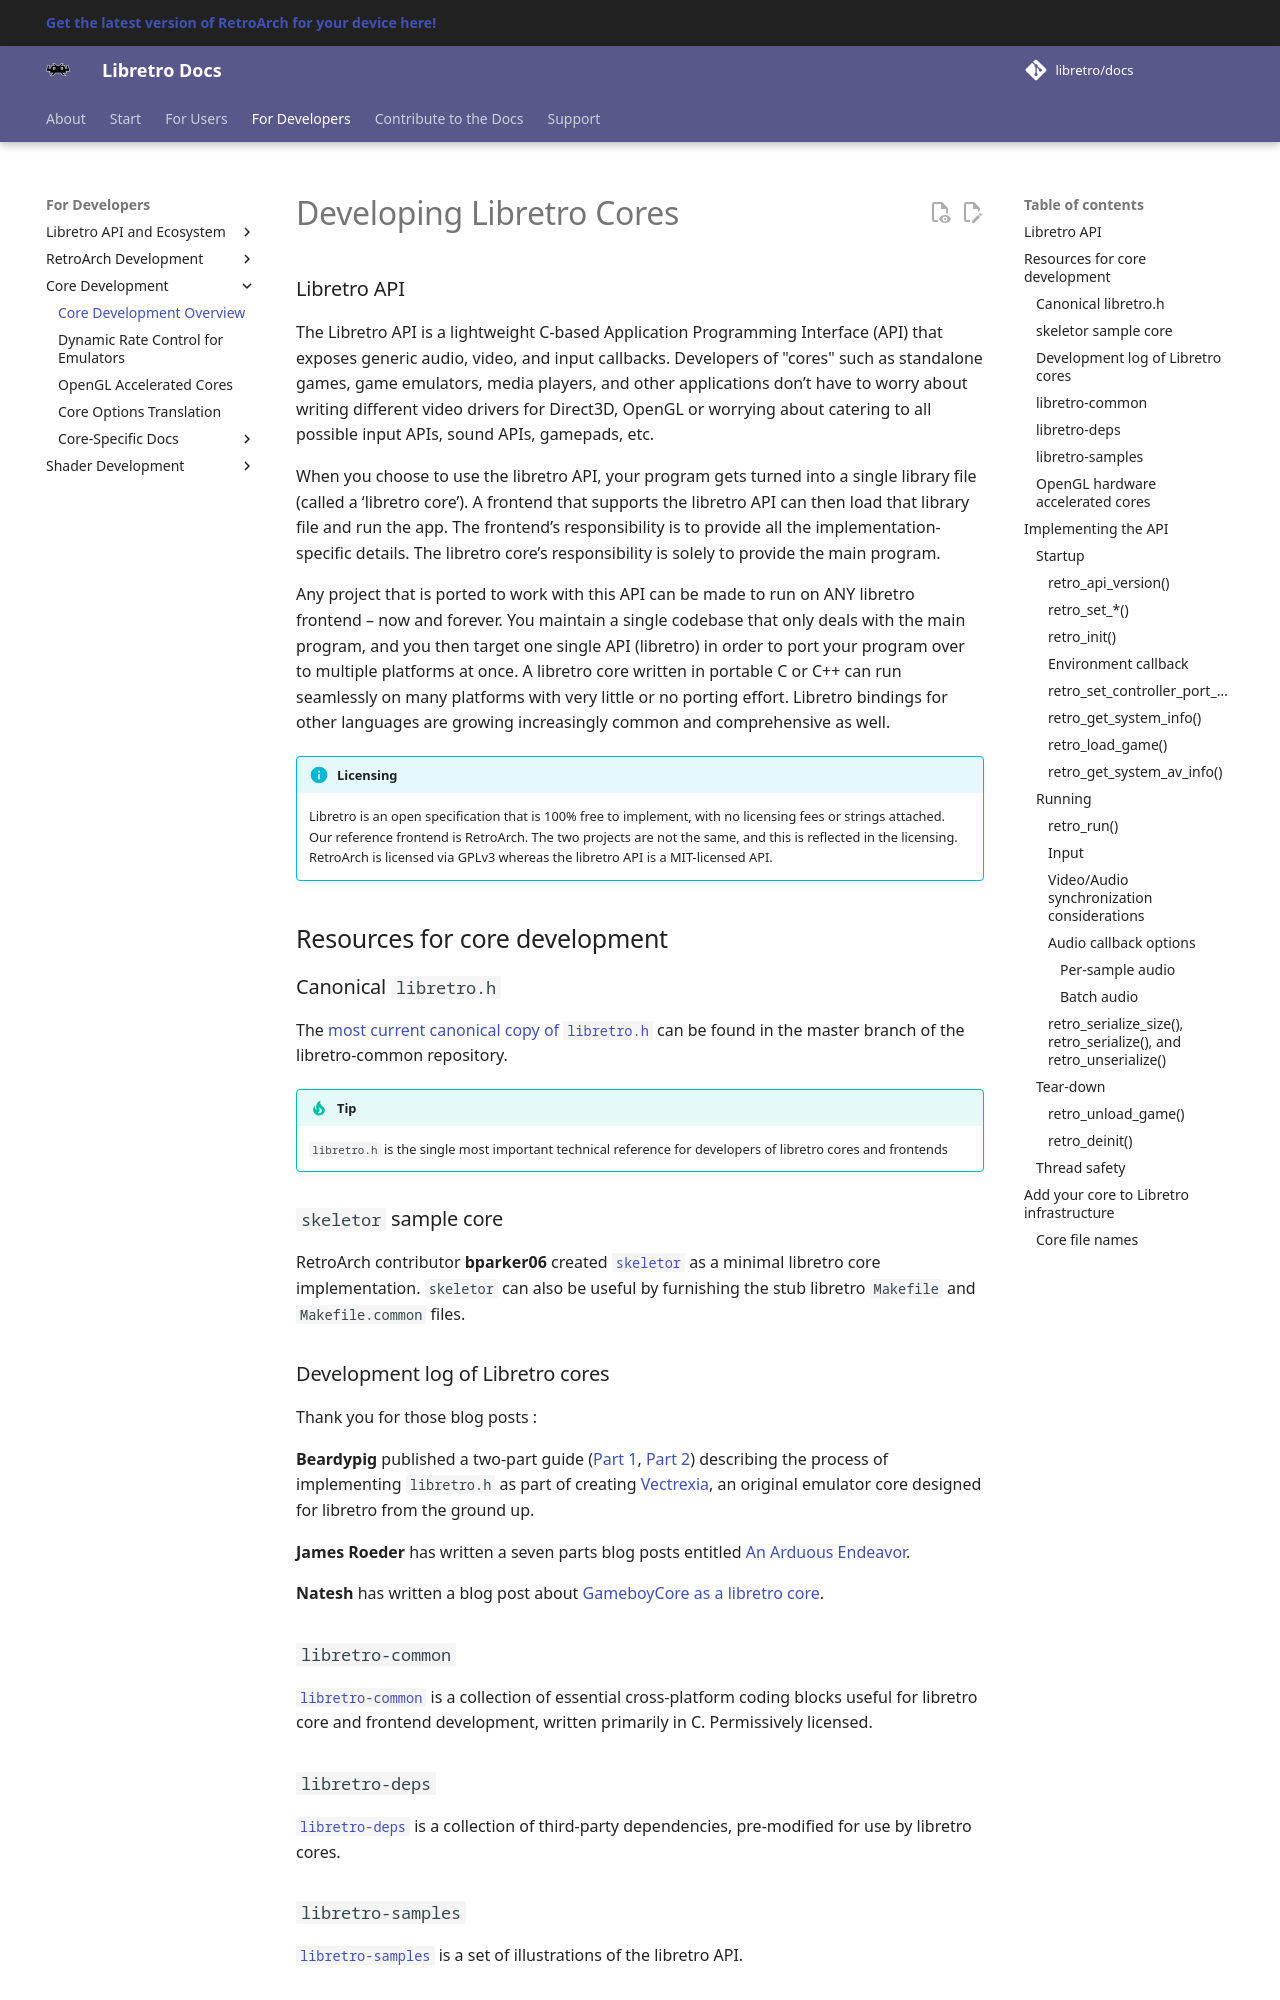

repository: libretro/docs · page: development/cores/developing-cores/index.html · generator: mkdocs

# Developing Libretro Cores

### Libretro API

The Libretro API is a lightweight C-based Application Programming Interface (API) that exposes generic audio, video, and input callbacks. Developers of "cores" such as standalone games, game emulators, media players, and other applications don’t have to worry about writing different video drivers for Direct3D, OpenGL or worrying about catering to all possible input APIs, sound APIs, gamepads, etc.

When you choose to use the libretro API, your program gets turned into a single library file (called a ‘libretro core’). A frontend that supports the libretro API can then load that library file and run the app. The frontend’s responsibility is to provide all the implementation-specific details. The libretro core’s responsibility is solely to provide the main program.

Any project that is ported to work with this API can be made to run on ANY libretro frontend – now and forever. You maintain a single codebase that only deals with the main program, and you then target one single API (libretro) in order to port your program over to multiple platforms at once. A libretro core written in portable C or C++ can run seamlessly on many platforms with very little or no porting effort. Libretro bindings for other languages are growing increasingly common and comprehensive as well.

!!! info "Licensing"
    Libretro is an open specification that is 100% free to implement, with no licensing fees or strings attached. Our reference frontend is RetroArch. The two projects are not the same, and this is reflected in the licensing. RetroArch is licensed via GPLv3 whereas the libretro API is a MIT-licensed API.

## Resources for core development

### Canonical `libretro.h`

The [most current canonical copy of `libretro.h`](https://raw.githubusercontent.com/libretro/libretro-common/master/include/libretro.h) can be found in the master branch of the libretro-common repository.

!!! tip
    `libretro.h` is the single most important technical reference for developers of libretro cores and frontends


### `skeletor` sample core

RetroArch contributor **bparker06** created [`skeletor`](https://github.com/libretro/skeletor) as a minimal libretro core implementation. `skeletor` can also be useful by furnishing the stub libretro `Makefile` and `Makefile.common` files.


### Development log of Libretro cores

Thank you for those blog posts :

**Beardypig** published a two-part guide ([Part 1](https://web.archive.org/web/20190219134430/http://www.beardypig.com/2016/01/15/emulator-build-along-1/), [Part 2](https://web.archive.org/web/20190219134028/http://www.beardypig.com/2016/01/22/emulator-build-along-2/)) describing the process of implementing `libretro.h` as part of creating [Vectrexia](https://github.com/beardypig/vectrexia-emulator/), an original emulator core designed for libretro from the ground up.

**James Roeder** has written a seven parts blog posts entitled [An Arduous Endeavor](https://www.jroeder.net/2021/08/10/arduous-endeavor-part-1/).

**Natesh** has written a blog post about [GameboyCore as a libretro core](https://nnarain.github.io/2017/07/13/GameboyCore-as-a-libretro-core!.html).

### `libretro-common`

[`libretro-common`](https://github.com/libretro/libretro-common/) is a collection of essential cross-platform coding blocks useful for libretro core and frontend development, written primarily in C. Permissively licensed.


### `libretro-deps`

[`libretro-deps`](https://github.com/libretro/libretro-deps/) is a collection of third-party dependencies, pre-modified for use by libretro cores.


### `libretro-samples`

[`libretro-samples`](https://github.com/libretro/libretro-samples) is a set of illustrations of the libretro API.

### OpenGL hardware accelerated cores

[A guide for developing OpenGL accelerated cores](opengl-cores.md) is available.
